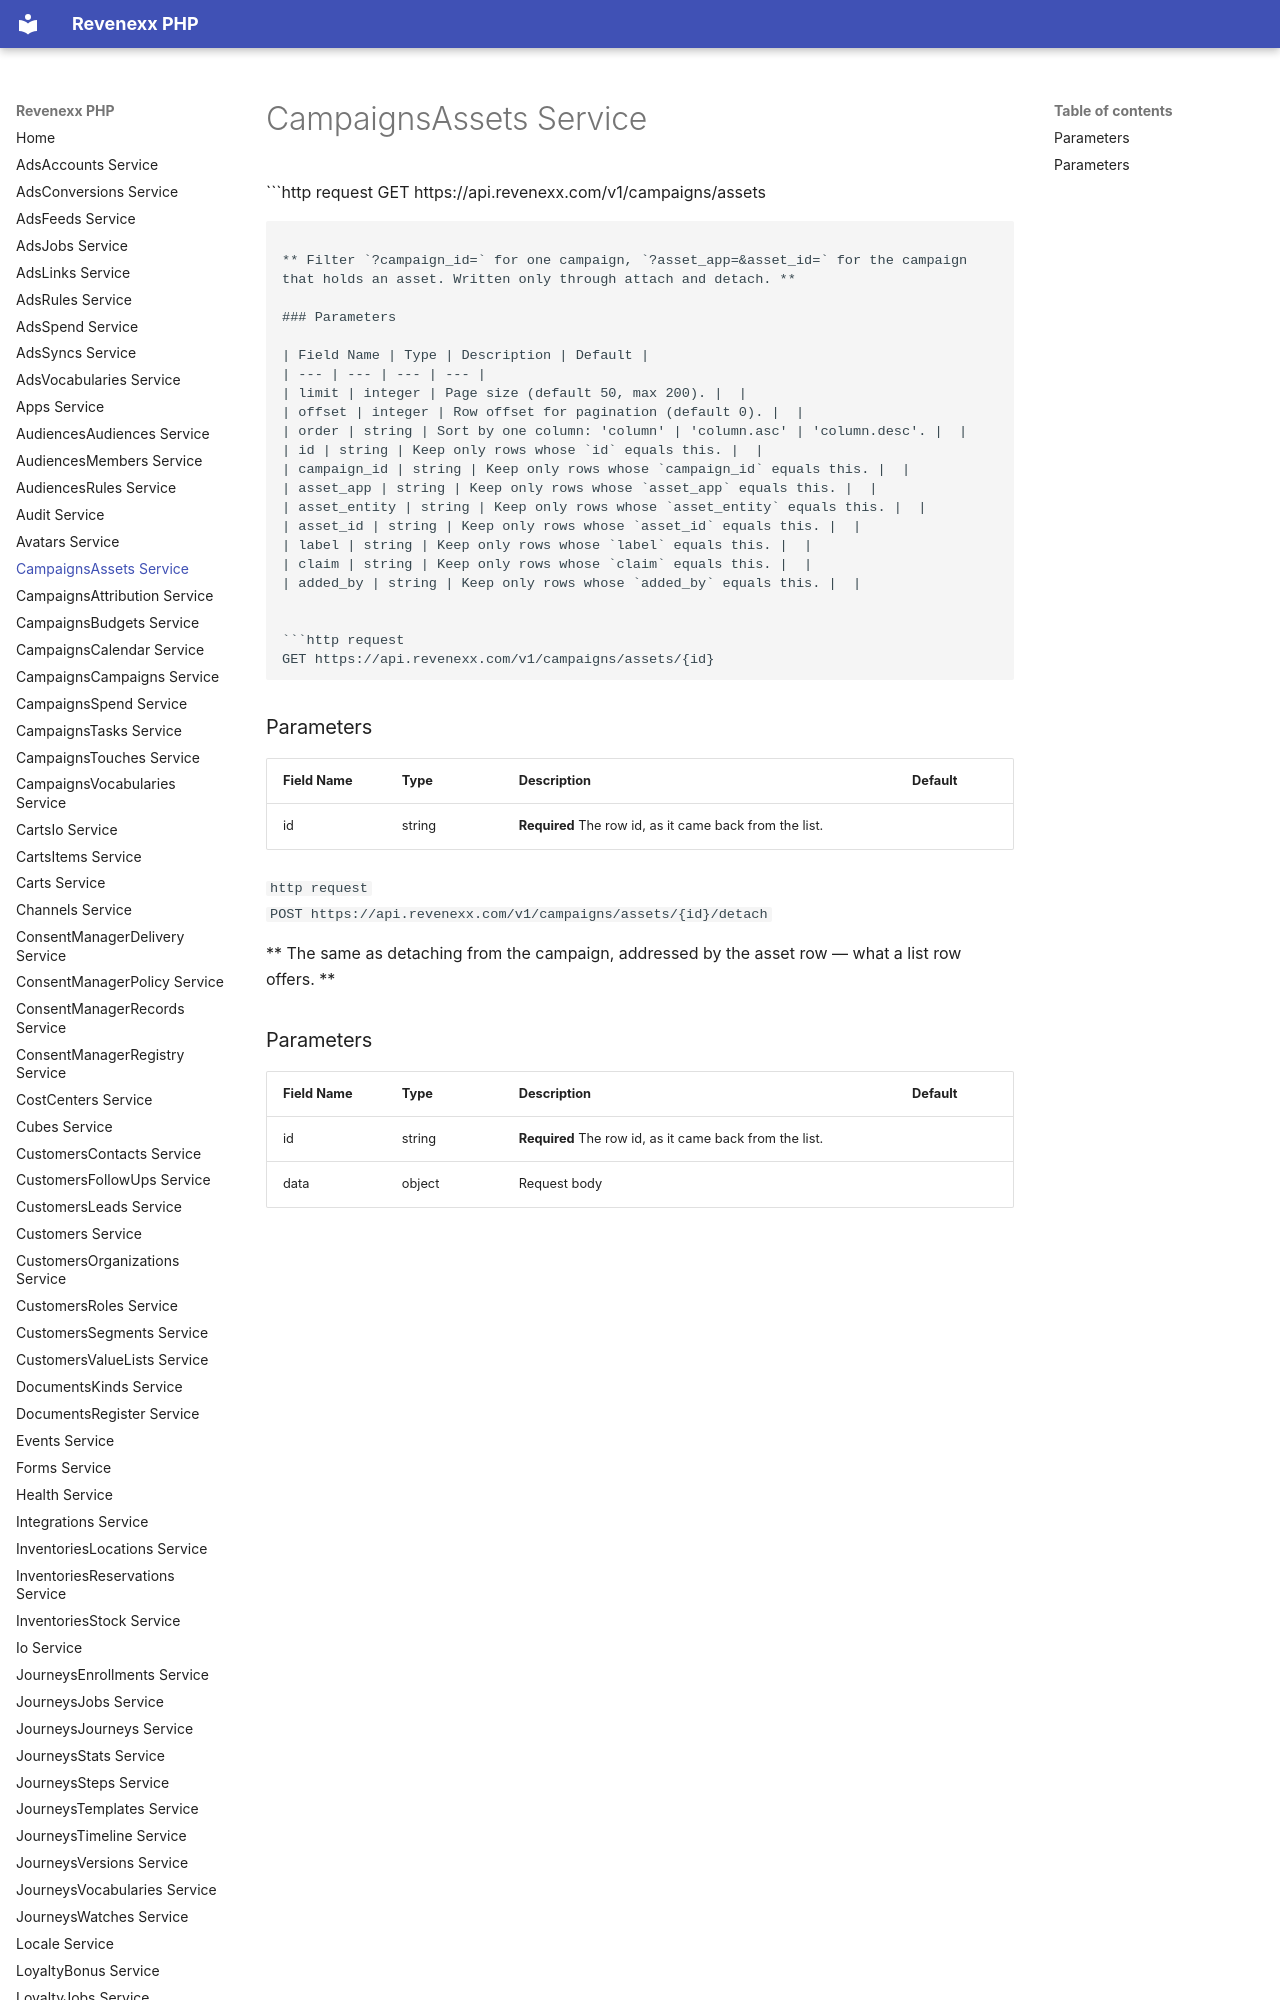

repository: revenexx-sdks/php · page: campaigns.assets/index.html · generator: mkdocs

# CampaignsAssets Service


```http request
GET https://api.revenexx.com/v1/campaigns/assets
```

** Filter `?campaign_id=` for one campaign, `?asset_app=&asset_id=` for the campaign that holds an asset. Written only through attach and detach. **
